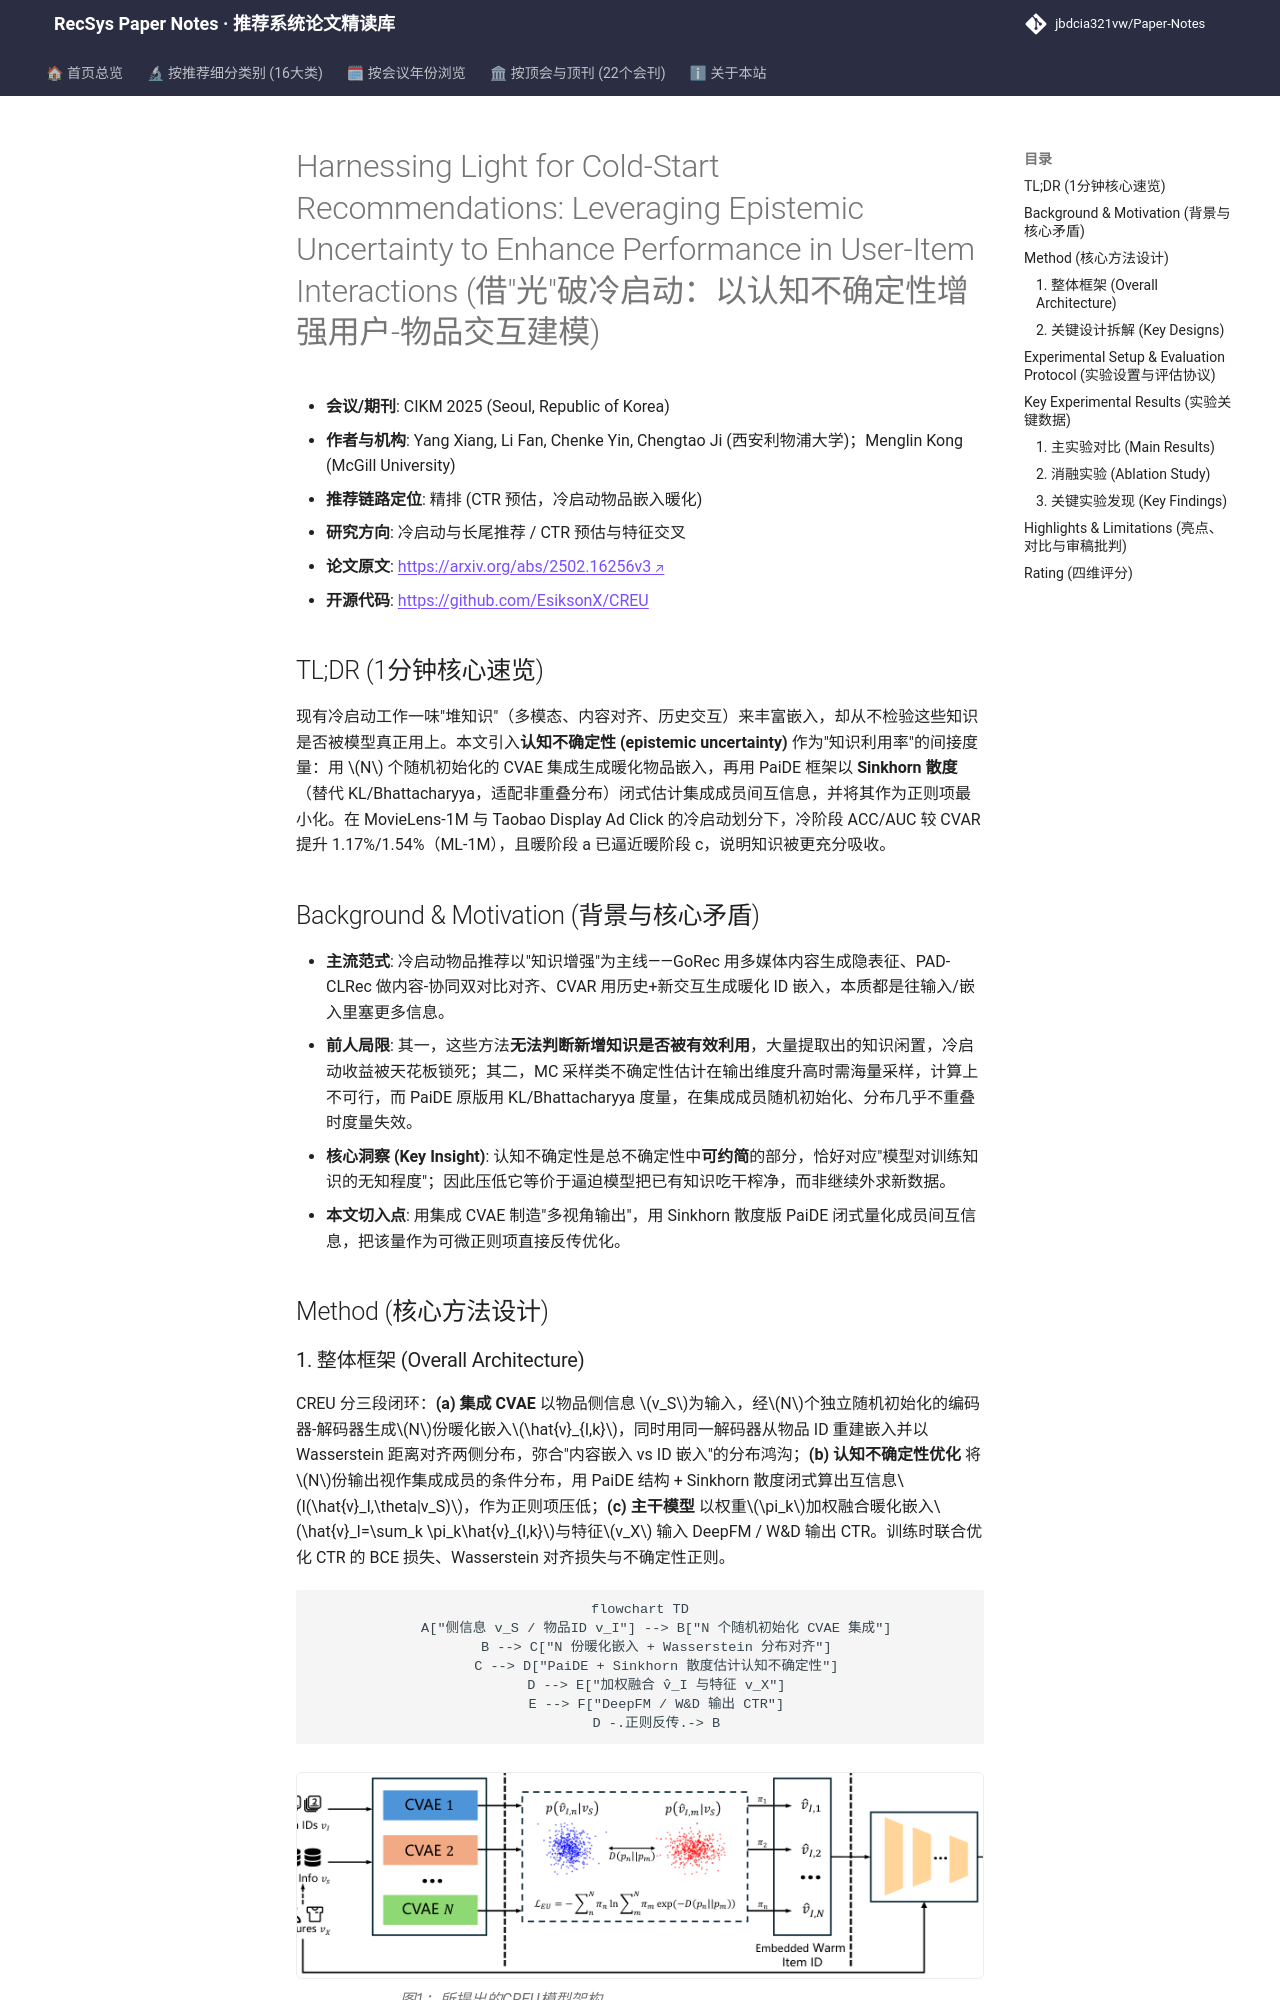

repository: jbdcia321vw/Paper-Notes · page: venues/CIKM/2025/cold_start_rec/harnessing_light_for_cold_start_recommendations_leveraging_epistemic_uncert/index.html · generator: mkdocs

---
title: "Harnessing Light for Cold-Start Recommendations: Leveraging Epistemic Uncertainty to Enhance Performance in User-Item Interactions"
description: "[CIKM 2025][冷启动与长尾推荐] 用集成 CVAE 生成暖化嵌入，并以 Sinkhorn 散度版 PaiDE 估计认知不确定性做优化，在冷启动 CTR 上稳定超越 CVAR 等基线。"
tags:
  - CIKM 2025
  - 冷启动与长尾推荐
  - 精排
  - 认知不确定性
  - 集成CVAE
  - Sinkhorn散度
date: 2026-11-14
venue: CIKM
year: 2025
paper_url: "https://arxiv.org/abs/2502.16256"
code_url: "https://github.com/EsiksonX/CREU"
categories:
  - cold_start_rec
  - ctr_feature_interaction
---

# Harnessing Light for Cold-Start Recommendations: Leveraging Epistemic Uncertainty to Enhance Performance in User-Item Interactions (借"光"破冷启动：以认知不确定性增强用户-物品交互建模)

- **会议/期刊**: CIKM 2025 (Seoul, Republic of Korea)
- **作者与机构**: Yang Xiang, Li Fan, Chenke Yin, Chengtao Ji (西安利物浦大学)；Menglin Kong (McGill University)
- **推荐链路定位**: 精排 (CTR 预估，冷启动物品嵌入暖化)
- **研究方向**: 冷启动与长尾推荐 / CTR 预估与特征交叉
- **论文原文**: [https://arxiv.org/abs/2502.16256v3](https://arxiv.org/abs/2502.16256v3)
- **开源代码**: [https://github.com/EsiksonX/CREU](https://github.com/EsiksonX/CREU)

## TL;DR (1分钟核心速览)

现有冷启动工作一味"堆知识"（多模态、内容对齐、历史交互）来丰富嵌入，却从不检验这些知识是否被模型真正用上。本文引入**认知不确定性 (epistemic uncertainty)** 作为"知识利用率"的间接度量：用 $N$ 个随机初始化的 CVAE 集成生成暖化物品嵌入，再用 PaiDE 框架以 **Sinkhorn 散度**（替代 KL/Bhattacharyya，适配非重叠分布）闭式估计集成成员间互信息，并将其作为正则项最小化。在 MovieLens-1M 与 Taobao Display Ad Click 的冷启动划分下，冷阶段 ACC/AUC 较 CVAR 提升 1.17%/1.54%（ML-1M），且暖阶段 a 已逼近暖阶段 c，说明知识被更充分吸收。

## Background & Motivation (背景与核心矛盾)

- **主流范式**: 冷启动物品推荐以"知识增强"为主线——GoRec 用多媒体内容生成隐表征、PAD-CLRec 做内容-协同双对比对齐、CVAR 用历史+新交互生成暖化 ID 嵌入，本质都是往输入/嵌入里塞更多信息。
- **前人局限**: 其一，这些方法**无法判断新增知识是否被有效利用**，大量提取出的知识闲置，冷启动收益被天花板锁死；其二，MC 采样类不确定性估计在输出维度升高时需海量采样，计算上不可行，而 PaiDE 原版用 KL/Bhattacharyya 度量，在集成成员随机初始化、分布几乎不重叠时度量失效。
- **核心洞察 (Key Insight)**: 认知不确定性是总不确定性中**可约简**的部分，恰好对应"模型对训练知识的无知程度"；因此压低它等价于逼迫模型把已有知识吃干榨净，而非继续外求新数据。
- **本文切入点**: 用集成 CVAE 制造"多视角输出"，用 Sinkhorn 散度版 PaiDE 闭式量化成员间互信息，把该量作为可微正则项直接反传优化。

## Method (核心方法设计)
